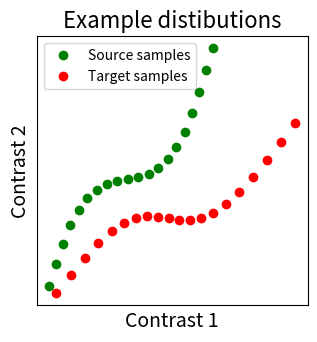
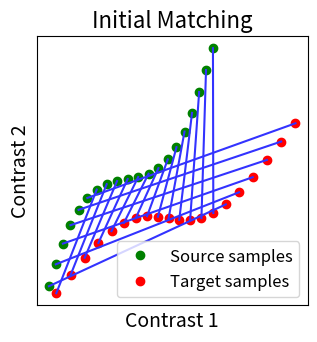

Source code (Python) for these figures, in order: (Note: this script raises an exception after producing the figures.)
import math

import matplotlib.pyplot as plt
import numpy as np
from matplotlib.legend import Legend
from matplotlib.lines import Line2D


def _rotate(origin, point, angle):
    """Rotate a point counterclockwise by a given angle around a given origin."""
    ox, oy = origin
    px, py = point
    qx = ox + math.cos(angle) * (px - ox) - math.sin(angle) * (py - oy)
    qy = oy + math.sin(angle) * (px - ox) + math.cos(angle) * (py - oy)
    return qx, qy


tick_params = {
    "axis": "both",
    "which": "both",
    "bottom": False,
    "top": False,
    "left": False,
    "labelleft": False,
    "labelbottom": False,
}


def _plot_mixing_matrix(R, title=None, tick_params=tick_params):
    plt.figure(figsize=(4, 4))
    plt.imshow(R, interpolation="nearest")
    plt.colorbar()
    plt.tick_params(**tick_params)
    plt.title(title)


def _plot2D_samples_mat(xs, xt, R, thr=1e-8, **kwargs):
    """Plot matrix R in 2D with lines for coefficients above threshold thr.
    REPRODUCED FROM POT PACKAGE
    """
    if ("color" not in kwargs) and ("c" not in kwargs):
        kwargs["color"] = "k"
    mx = R.max()
    for i in range(xs.shape[0]):
        for j in range(xt.shape[0]):
            if R[i, j] / mx > thr:
                plt.plot(
                    [xs[i, 0], xt[j, 0]],
                    [xs[i, 1], xt[j, 1]],
                    alpha=R[i, j] / mx,
                    **kwargs,
                )


def _plot_distributions_and_alignment(
    X, Y, R=None, thr=0.1, title=None, tick_params=tick_params
):
    fig, ax = plt.subplots(figsize=(3.5, 3.5))
    plt.plot(X[:, 0], X[:, 1], "og", label="Source samples")
    plt.plot(Y[:, 0], Y[:, 1], "or", label="Target samples")
    plt.legend()
    if R is not None:
        # if R has some negative coeffs, plot them too in red
        if not (R >= 0).all():
            _plot2D_samples_mat(X, Y, -R, thr=thr, c=[1, 0.2, 0.2])
            colors = ["blue", "red"]
            lines = [Line2D([0], [0], color=c, linewidth=2) for c in colors]
            labels = ["Positive coeffs", "Negative coeffs"]
            leg = Legend(ax, lines, labels, loc="upper left", fontsize=10)
            ax.add_artist(leg)
            plt.legend()
        # Then plot R positive coeffs above a threshold in blue
        _plot2D_samples_mat(X, Y, R, thr=thr, c=[0.2, 0.2, 1])

    plt.rcParams.update(
        {
            "font.size": 12,
            "ytick.labelsize": 14,
            "xtick.labelsize": 14,
            "axes.titlesize": 14,
            "axes.labelsize": 12,
        }
    )
    plt.xlabel("Contrast 1", fontsize=14)
    plt.ylabel("Contrast 2", fontsize=14)
    plt.tick_params(**tick_params)
    plt.title(title, fontsize=16)

n_points = 20
origin_index = int(n_points / 2 - 1)
# We will make the S shape from a distorted sinusoid, with a translation and rotation
x = np.linspace(0, 20, n_points)
y = x + 3 * np.sin(x / 3)
# We make our source distribution from this with an additional rotation and translation
X = np.asarray(
    [
        _rotate((x[origin_index], y[origin_index]), (x_, y_), math.radians(10))
        for x_, y_ in zip(x, y)
    ]
)
X[:, 0] -= 4
X[:, 1] += 4
# We make a target distribution Y as well
Y = np.asarray(
    [
        _rotate((x[origin_index], y[origin_index]), (x_, y_), math.radians(-10))
        for x_, y_ in zip(x, y)
    ]
)
# Our to distributions : X in green and Y in red
_plot_distributions_and_alignment(X, Y, title="Example distibutions")

# We permutate its points to mimic functional variability. So now we have two
# distributions that seem to have some correspondance but are ill aligned.
Y = np.roll(Y, 6, axis=0)
# We plot them and observe that their initial matching is wrong
R_identity = np.eye(n_points, dtype=np.float64)
_plot_distributions_and_alignment(
    X, Y, R=R_identity, title="Initial Matching", thr=0.1
)

from fmralign.alignment_methods import (
    OptimalTransportAlignment,
    RidgeAlignment,
    ScaledOrthogonalAlignment,
)

scaled_orthogonal_alignment = ScaledOrthogonalAlignment()
scaled_orthogonal_alignment.fit(X.T, Y.T)
_plot_distributions_and_alignment(
    X,
    Y,
    R=scaled_orthogonal_alignment.R.T,
    title="Procrustes between distributions",
    thr=0.1,
)
_plot_mixing_matrix(
    R=scaled_orthogonal_alignment.R.T, title="Orthogonal mixing matrix"
)

ridge_alignment = RidgeAlignment(alphas=[0.01, 0.1], cv=2).fit(X.T, Y.T)

_plot_distributions_and_alignment(
    X,
    Y,
    R=ridge_alignment.R.coef_,
    title="Ridge between distributions",
    thr=0.1,
)
_plot_mixing_matrix(R=ridge_alignment.R.coef_, title="Ridge coefficients")

ot_alignment = OptimalTransportAlignment(reg=0.1)
ot_alignment.fit(X.T, Y.T)
_plot_distributions_and_alignment(
    X, Y, R=ot_alignment.R, title="Optimal Transport", thr=0.1
)
_plot_mixing_matrix(R=ot_alignment.R, title="Optimal Transport coupling")